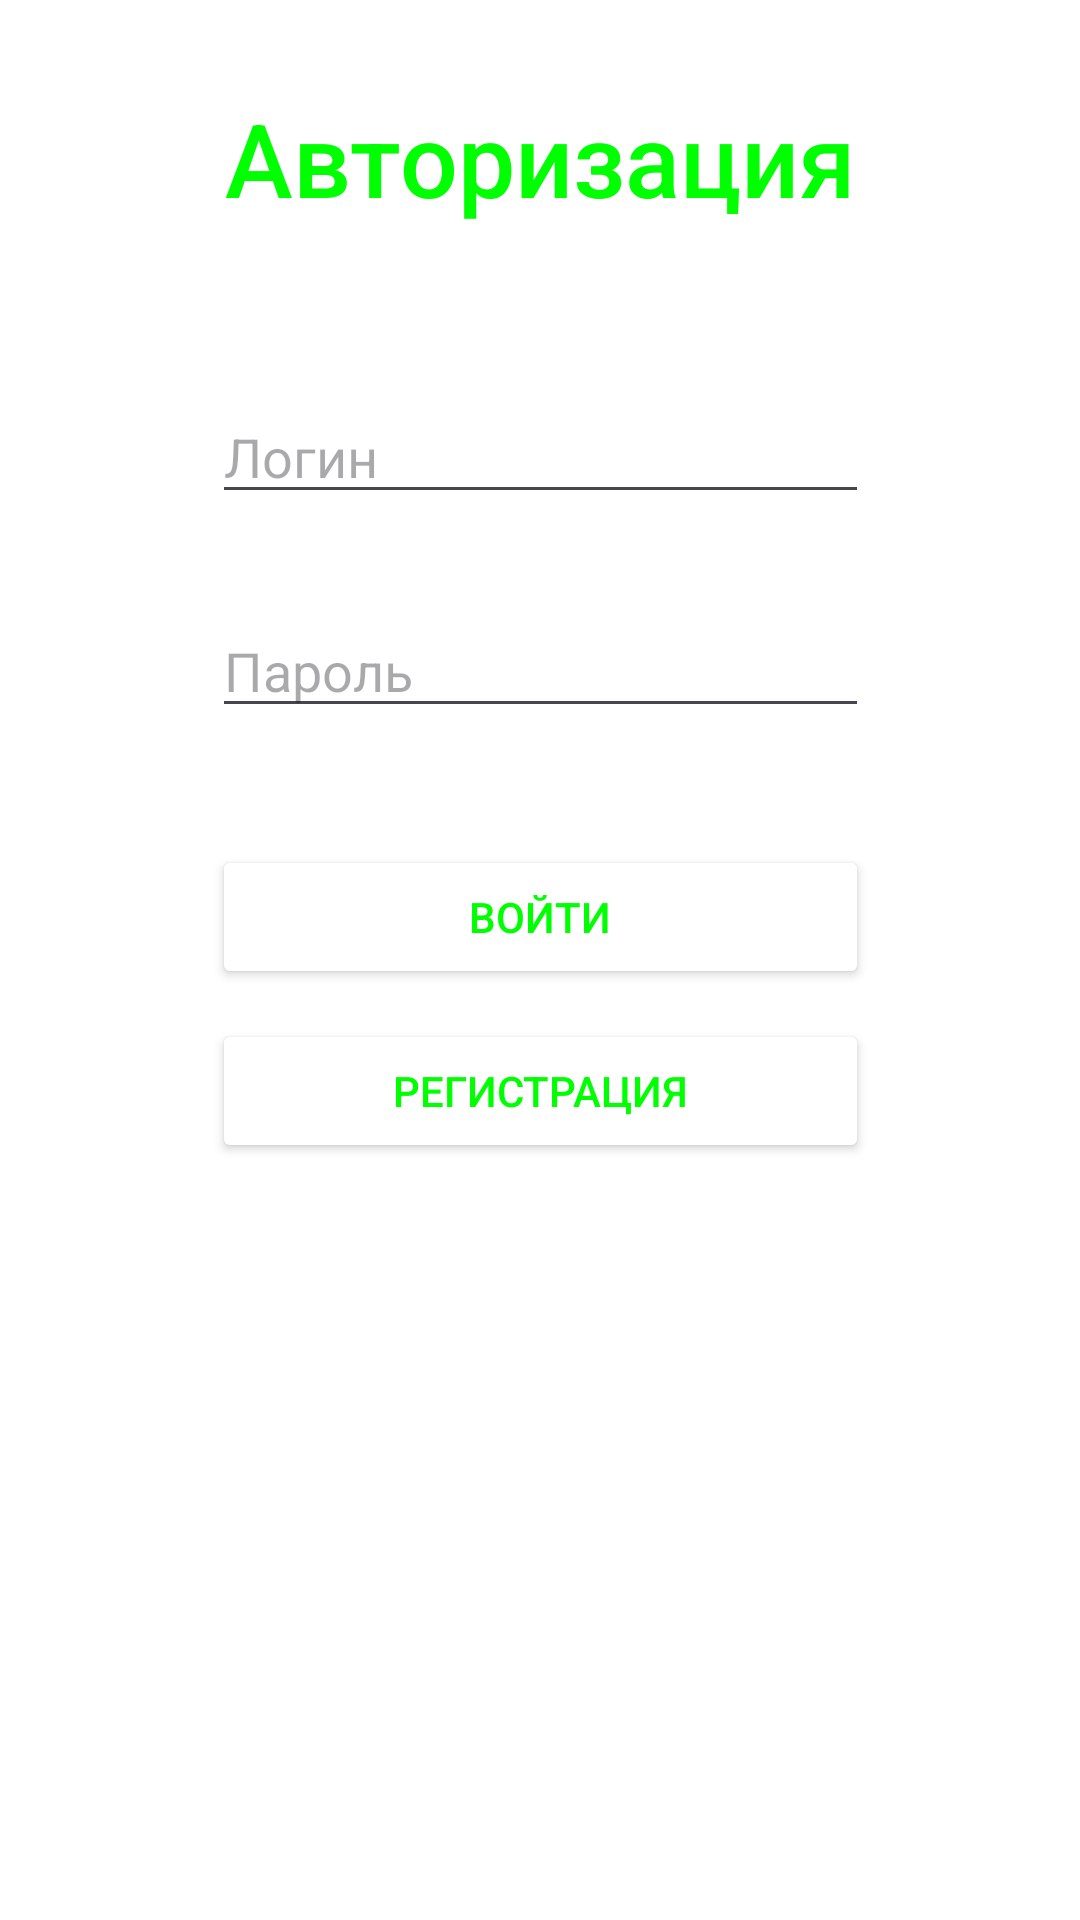

Write the Android layout XML for this screen, with the resource values it uses.
<!-- AndroidManifest.xml: application theme Base.Theme.Project1 -->
<!-- res/layout/activity_main.xml -->
<?xml version="1.0" encoding="utf-8"?>
<androidx.constraintlayout.widget.ConstraintLayout xmlns:android="http://schemas.android.com/apk/res/android"
    xmlns:app="http://schemas.android.com/apk/res-auto"
    xmlns:tools="http://schemas.android.com/tools"
    android:id="@+id/main"
    android:layout_width="match_parent"
    android:layout_height="match_parent"
    tools:context=".MainActivity">

    <TextView
        android:id="@+id/textView2"
        android:layout_width="219dp"
        android:layout_height="50dp"
        android:layout_marginTop="30dp"
        android:text="Авторизация"
        android:textAlignment="center"
        android:textSize="34sp"
        app:layout_constraintEnd_toEndOf="parent"
        app:layout_constraintStart_toStartOf="parent"
        app:layout_constraintTop_toTopOf="parent"
        style="@style/TextAppearance.AppCompat.Title."/>

    <EditText
        android:id="@+id/Login_Login_Text"
        android:layout_width="219dp"
        android:layout_height="wrap_content"
        android:layout_marginTop="50dp"
        android:ems="10"
        android:hint="Логин"
        android:inputType="text"
        app:layout_constraintEnd_toEndOf="parent"
        app:layout_constraintStart_toStartOf="parent"
        app:layout_constraintTop_toBottomOf="@+id/textView2" />

    <EditText
        android:id="@+id/Lodin_Password"
        android:layout_width="219dp"
        android:layout_height="wrap_content"
        android:layout_marginTop="30dp"
        android:ems="10"
        android:hint="Пароль"
        android:inputType="textPassword"
        app:layout_constraintEnd_toEndOf="parent"
        app:layout_constraintStart_toStartOf="parent"
        app:layout_constraintTop_toBottomOf="@+id/Login_Login_Text" />

    <Button
        android:id="@+id/Login_Register_Button"
        android:layout_width="219dp"
        android:layout_height="0dp"
        android:layout_marginTop="10dp"
        android:text="Регистрация"
        app:layout_constraintEnd_toEndOf="parent"
        app:layout_constraintStart_toStartOf="parent"
        app:layout_constraintTop_toBottomOf="@+id/Login_Login_Button" />

    <Button
        android:id="@+id/Login_Login_Button"
        android:layout_width="219dp"
        android:layout_height="wrap_content"
        android:layout_marginTop="10dp"
        android:text="Войти"
        app:layout_constraintEnd_toEndOf="parent"
        app:layout_constraintStart_toStartOf="parent"
        app:layout_constraintTop_toBottomOf="@+id/Mistake_Text" />

    <TextView
        android:id="@+id/Mistake_Text"
        android:layout_width="wrap_content"
        android:layout_height="wrap_content"
        android:layout_marginTop="10dp"
        app:layout_constraintEnd_toEndOf="parent"
        app:layout_constraintStart_toStartOf="parent"
        app:layout_constraintTop_toBottomOf="@+id/Lodin_Password" />

</androidx.constraintlayout.widget.ConstraintLayout>
<!-- resources referenced by this layout -->
<resources>
  <style name="TextAppearance.AppCompat.Title.">
          <item name="itemTextAppearanceActiveBoldEnabled">true</item>
          <item name="android:textColor">@color/lightGreen</item>
      </style>
  <style name="Base.Theme.Project1" parent="Theme.Material3.DayNight.NoActionBar">
          <item name="colorPrimary">@color/lightGreen</item>
          <item name="colorOnPrimary">@color/white</item>
          <item name="android:colorBackground"> @color/white</item>
          <item name="colorSurface"> @color/white</item>
          <item name="colorOnSurface">@color/white</item>
          <item name="android:statusBarColor">@color/white</item>
          <item name="android:textColor">@color/lightGreen</item>
          <item name="android:colorButtonNormal">@color/white</item>
          <item name="tint">@color/lightGreen</item>
      </style>
  <color name="lightGreen">#00FF00</color>
  <color name="white">#FFFFFF</color>
</resources>
